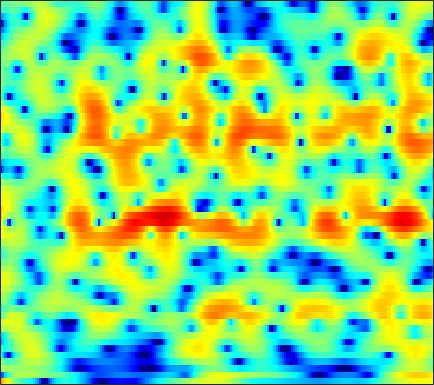

Values plotted in this chart, from the file beside it:
8.4779, 7.292, 5.7473, 4.2686, 3.2113, 1.8748, 0.62319, -0.25107, -1.3074, -2.2188, -2.9565, -3.3891, -3.896, -4.4553, -4.9963, -6.0072, -7.5067, -9.0997, -12.165, -16.909, -20.316, -16.921, -12.478, -9.5285
-12.13, -10.98, -5.99, -3.034, -1.609, -0.314, 0.5396, 0.9909, 1.422, 1.716, 1.902, 1.977, 1.995, 1.915, 1.791, 1.546, 1.228, 0.9667, 0.6214, 0.3086, 0.05338, -0.09712, -0.2517, -0.3784
2.14, 1.741, 1.345, 1.093, 0.9819, 0.9197, 0.9186, 0.9433, 0.9895, 1.032, 1.06, 1.069, 1.064, 1.039, 0.9966, 0.8997, 0.7486, 0.5967, 0.3413, 0.02558, -0.3523, -0.6786, -1.174, -1.746
0.2338, -0.6239, -1.569, -2.146, -2.272, -2.046, -1.485, -0.9461, -0.1865, 0.5191, 1.111, 1.466, 1.827, 2.068, 2.175, 2.227, 2.176, 2.074, 1.853, 1.536, 1.127, 0.7573, 0.182, -0.4905
-4.453, -6.796, -11.18, -16.39, -14.52, -9.25, -5.626, -3.621, -1.518, 0.1234, 1.39, 2.122, 2.841, 3.302, 3.501, 3.592, 3.504, 3.329, 2.964, 2.457, 1.819, 1.26, 0.4199, -0.5108
-3.852, -3.875, -3.836, -3.549, -3.058, -2.04, -0.8533, -0.01026, 0.9561, 1.759, 2.426, 2.84, 3.278, 3.558, 3.652, 3.604, 3.353, 3.024, 2.393, 1.53, 0.4364, -0.5555, -2.131, -4.066
-8.382, -6.822, -4.888, -3.271, -2.258, -1.053, 0.09196, 0.9076, 1.851, 2.566, 3.056, 3.29, 3.459, 3.48, 3.407, 3.179, 2.795, 2.399, 1.705, 0.8136, -0.2738, -1.214, -2.62, -4.193
-7.199, -5.716, -3.664, -1.641, -0.3416, 0.9356, 1.723, 2.117, 2.534, 2.877, 3.122, 3.201, 3.151, 2.919, 2.647, 2.177, 1.631, 1.19, 0.5514, -0.1722, -0.9982, -1.702, -2.733, -3.822
1.571, 1.71, 1.933, 2.178, 2.434, 2.878, 3.242, 3.351, 3.278, 3.011, 2.609, 2.231, 1.61, 0.8482, 0.2204, -0.6362, -1.427, -1.932, -2.445, -2.848, -3.259, -3.666, -4.392, -5.369
3.482, 3.609, 3.909, 4.023, 3.938, 3.793, 3.807, 3.84, 3.682, 3.136, 2.179, 1.217, -0.3556, -2.35, -4.284, -7.738, -11.64, -12.06, -9.288, -6.89, -5.414, -4.787, -4.53, -4.963
-1.974, -0.803, 0.8702, 2.278, 2.936, 3.268, 3.271, 3.222, 3.099, 2.79, 2.175, 1.524, 0.453, -0.8115, -1.871, -3.321, -4.463, -4.578, -3.715, -2.536, -1.6, -1.13, -0.7808, -0.7891
-3.97, -2.53, -1.752, -1.29, -0.6984, -0.1552, -0.338, -0.8101, -1.448, -1.664, -1.523, -1.38, -1.264, -1.16, -0.9768, -0.5738, -0.1947, 0.01101, 0.3059, 0.7404, 1.172, 1.414, 1.587, 1.659
0.1322, 0.008729, -0.2027, -1.07, -2.05, -3.408, -5.179, -7.221, -11.21, -14.61, -11.9, -8.915, -5.894, -3.801, -2.667, -1.505, -0.5351, 0.07299, 0.7447, 1.262, 1.712, 1.994, 2.301, 2.51
1.926, 1.512, 1.205, 0.5488, -0.4793, -2.044, -3.372, -4.549, -6.574, -7.599, -6.922, -6.141, -4.991, -3.687, -2.797, -1.956, -1.301, -0.8006, -0.1287, 0.4352, 0.9103, 1.256, 1.685, 2.022
3.482, 3.204, 2.722, 2.385, 1.978, 1.123, 0.2595, -0.263, -0.9631, -1.68, -2.209, -2.462, -2.755, -3.074, -3.259, -3.388, -3.441, -3.391, -3.08, -2.448, -1.642, -1.02, -0.2349, 0.4322
4.339, 4.312, 3.92, 3.476, 3.251, 2.737, 1.94, 1.363, 0.6549, -0.2477, -1.294, -2.056, -3.135, -4.544, -5.856, -7.816, -10.17, -12, -12.49, -9.817, -6.647, -4.664, -2.611, -1.126
3.668, 3.74, 3.751, 3.328, 2.951, 2.51, 1.847, 1.124, 0.0826, -0.9792, -2.246, -3.333, -4.752, -6.104, -7.287, -9.121, -10.88, -11.93, -12.02, -9.661, -6.716, -4.795, -2.65, -0.9564
1.63, 1.757, 2.146, 2.114, 1.755, 1.298, 0.6938, -0.1268, -1.527, -3.046, -5.034, -6.868, -9.211, -10.55, -10.7, -10.08, -8.723, -7.56, -6.155, -4.704, -3.139, -2.02, -0.6724, 0.5532
-1.382, -0.7116, -0.2957, 0.2958, 0.4953, 0.1719, -0.3798, -0.8983, -2.142, -3.975, -6.217, -8.561, -13.1, -16.93, -15.82, -11.39, -8.062, -6.334, -4.391, -2.76, -1.439, -0.5372, 0.5655, 1.494
-4.663, -2.862, -1.665, -0.927, -0.3157, -0.08896, -0.2992, -0.4633, -1.022, -1.912, -2.749, -3.47, -4.402, -4.753, -4.8, -4.529, -3.763, -3.169, -2.363, -1.478, -0.6874, -0.1436, 0.5763, 1.228
-3.028, -2.202, -0.6281, 0.2139, 0.4453, 0.9131, 1.033, 0.8478, 0.6766, 0.3511, -0.1903, -0.4929, -0.9042, -1.385, -1.541, -1.67, -1.798, -1.716, -1.517, -1.326, -1.004, -0.7421, -0.4454, -0.1178
1.411, 1.596, 1.881, 2.472, 2.479, 2.526, 2.613, 2.412, 2.161, 1.859, 1.295, 0.9016, 0.3304, -0.4617, -0.9782, -1.623, -2.337, -2.692, -2.919, -3.027, -2.896, -2.71, -2.566, -2.563
4.222, 4.361, 3.884, 3.537, 3.628, 3.307, 3.102, 3.109, 2.728, 2.295, 1.837, 1.162, 0.191, -0.948, -2.259, -4.128, -6.117, -7.887, -9.307, -8.572, -7.124, -6.152, -5.088, -4.719
5.163, 4.175, 3.155, 1.719, 1.337, 1.514, 1.647, 1.923, 2.16, 1.973, 1.585, 1.051, -0.02351, -1.299, -2.653, -5.021, -8.133, -11.51, -15.24, -12.52, -8.621, -6.618, -4.879, -3.713
4.813, 2.079, -1.456, -12.15, -16.36, -5.523, -1.192, -0.1819, 0.9289, 1.088, 0.5014, 0.2056, -0.8988, -1.847, -2.318, -3.465, -4.003, -4.435, -4.912, -4.552, -4.32, -3.785, -3.159, -2.559
6.347, 4.679, 3.261, 1.262, 0.8006, 0.5745, 0.7643, 0.8015, 0.2379, -0.6872, -2.434, -3.983, -6.354, -8.194, -7.974, -6.888, -5.756, -5.045, -4.624, -4.554, -4.965, -5.565, -6.591, -7.855
6.505, 5.911, 5.052, 4.432, 3.627, 3.113, 1.97, 1.391, -0.02427, -1.7, -4.205, -6.751, -10.79, -14.64, -13.01, -9.809, -7.529, -6.722, -5.94, -6.161, -6.638, -7.679, -9.618, -12.65
5.19, 5.178, 4.619, 4.245, 3.77, 3.069, 2.335, 1.601, 0.6747, -0.5435, -1.724, -2.736, -3.786, -4.684, -4.973, -5.152, -5.196, -5.228, -5.479, -5.802, -6.354, -6.733, -7.245, -7.365
4.146, 4.207, 3.962, 3.64, 3.418, 2.829, 2.442, 1.888, 1.403, 0.6681, 0.1494, -0.3937, -0.928, -1.527, -1.913, -2.395, -2.979, -3.394, -4.229, -5.105, -6.356, -7.251, -8.534, -9.11
3.356, 3.091, 3.094, 2.696, 2.549, 2.18, 1.847, 1.61, 1.268, 1.032, 0.7827, 0.6672, 0.4267, 0.245, 0.009414, -0.3324, -0.855, -1.366, -2.287, -3.596, -5.436, -7.37, -11.39, -20.12
1.07, 0.8308, 0.5511, 0.3014, -0.08732, -0.3467, -0.9211, -1.026, -1.304, -1.085, -0.845, -0.4399, 0.005542, 0.4368, 0.6526, 0.7753, 0.7264, 0.5327, 0.1364, -0.5091, -1.321, -2.028, -2.874, -3.329
-4.543, -4.028, -4.276, -4.168, -4.671, -5.628, -7.112, -8.577, -9.459, -8.634, -6.153, -4.518, -2.564, -1.178, -0.356, 0.4192, 0.9255, 1.157, 1.296, 1.322, 1.268, 1.215, 1.202, 1.304
-14.02, -10.74, -8.321, -7.387, -7.296, -8.215, -10.2, -12.48, -15.92, -12.97, -8.766, -6.094, -3.734, -1.929, -0.9936, 0.004045, 0.6453, 1.014, 1.31, 1.53, 1.702, 1.836, 2.028, 2.267
-8.247, -7.458, -6.186, -5.624, -5.08, -5.066, -4.904, -5.022, -4.703, -4.18, -3.201, -2.451, -1.428, -0.5963, -0.1066, 0.3411, 0.5833, 0.6557, 0.666, 0.6375, 0.6458, 0.7302, 0.9505, 1.33
-2.458, -2.051, -2.384, -1.928, -1.87, -1.405, -1.041, -0.7761, -0.3466, 0.005715, 0.4961, 0.666, 1.002, 1.027, 1.023, 0.7039, 0.2351, -0.3112, -1.127, -2.049, -2.819, -3.116, -2.871, -2.039
-0.2074, -0.8564, -1.077, -0.9787, -0.6911, -0.01357, 0.6393, 1.246, 1.801, 2.338, 2.542, 2.69, 2.535, 2.23, 1.76, 0.9145, -0.3077, -1.533, -3.704, -6.87, -11.62, -16.88, -14.53, -8.614
-1.494, -4.39, -6.352, -6.199, -3.644, -1.228, 0.8934, 1.934, 3.022, 3.675, 3.935, 4.003, 3.71, 3.216, 2.57, 1.509, 0.07494, -1.242, -3.25, -5.589, -7.731, -8.891, -8.719, -7.162
0.1188, -2.841, -4.886, -4.306, -2.654, 0.1719, 1.845, 2.906, 3.765, 4.196, 4.439, 4.249, 3.95, 3.234, 2.542, 1.34, -0.2664, -1.496, -3.488, -5.286, -6.846, -7.431, -7.489, -6.976
3.877, 3.293, 2.744, 2.339, 2.502, 2.655, 2.927, 3.124, 3.202, 3.189, 2.979, 2.702, 2.197, 1.413, 0.7057, -0.5798, -2.243, -3.858, -6.746, -10.85, -17.33, -21.03, -15.53, -11.43
5.457, 5.24, 4.587, 3.966, 3.726, 3.093, 2.665, 2.221, 1.676, 1.174, 0.5422, 0.2713, -0.2263, -0.6965, -1.047, -1.812, -2.725, -3.821, -5.538, -7.554, -9.636, -10.36, -9.931, -8.94
6.162, 5.821, 4.868, 4.115, 3.45, 2.431, 1.444, 0.4319, -0.9044, -2.363, -3.787, -4.145, -4.114, -3.234, -2.583, -1.935, -1.554, -1.555, -1.702, -2.022, -2.454, -2.688, -2.933, -3.208
5.37, 4.326, 3.252, 2.27, 1.217, 0.3509, -0.8976, -2.032, -3.975, -7.491, -14.05, -32.7, -12.4, -6.546, -3.874, -1.581, -0.2369, 0.5464, 1.114, 1.358, 1.469, 1.41, 1.206, 0.9252
1.783, -0.09258, -2.087, -4.186, -5.025, -4.976, -4.704, -4.406, -4.506, -4.964, -5.32, -5.16, -4.287, -2.726, -1.487, -0.07157, 1.092, 1.746, 2.332, 2.677, 2.809, 2.772, 2.589, 2.296
-1.346, -3.868, -7.98, -16.75, -22.19, -11.89, -7.328, -5.589, -4.029, -2.827, -1.914, -1.459, -0.5731, 0.2993, 0.8421, 1.635, 2.288, 2.594, 2.937, 3.082, 2.981, 2.807, 2.429, 1.873
-0.9428, -1.838, -3.384, -4.729, -5.017, -4.669, -3.949, -3.207, -2.179, -1.265, -0.4327, 0.1967, 0.9365, 1.59, 2.065, 2.58, 2.935, 3.132, 3.227, 3.116, 2.804, 2.416, 1.664, 0.6109
-0.3464, -0.5301, -1.36, -1.936, -1.981, -2.263, -2.28, -1.941, -1.518, -0.9541, -0.2104, 0.4316, 1.117, 1.787, 2.252, 2.666, 2.961, 3.117, 3.098, 2.894, 2.509, 2.042, 1.142, -0.1099
-0.57, -1.024, -1.377, -1.77, -2.406, -3.194, -3.692, -4, -3.75, -2.81, -1.613, -0.7464, 0.4123, 1.321, 1.799, 2.307, 2.62, 2.69, 2.699, 2.579, 2.295, 1.986, 1.439, 0.72
-1.308, -1.357, -1.282, -1.953, -3.201, -5.287, -8.825, -13.4, -13.76, -7.641, -3.801, -1.806, 0.01641, 1.101, 1.593, 1.968, 2.013, 1.909, 1.798, 1.711, 1.669, 1.678, 1.692, 1.608
-1.267, -0.4825, 0.07852, -0.1263, -0.8015, -1.893, -3.346, -4.291, -4.231, -2.614, -0.6799, 0.5274, 1.544, 1.968, 1.931, 1.395, 0.3309, -0.6754, -1.899, -2.26, -1.496, -0.6207, 0.4636, 1.199
-1.042, 0.1541, 0.7358, 1.098, 1.443, 1.634, 1.66, 1.6, 1.87, 2.276, 2.682, 2.788, 2.788, 2.441, 1.855, 0.3446, -2.153, -5.029, -12.34, -17.97, -7.794, -4.554, -2.118, -0.8542
-1.916, -1.412, -0.4052, 0.5017, 1.072, 1.609, 2.068, 2.404, 2.736, 2.981, 3.095, 3.093, 2.927, 2.501, 1.973, 1.018, -0.2097, -1.232, -2.424, -2.994, -2.829, -2.486, -2.118, -2.108
-4.52, -3.472, -2.104, -0.999, -0.4267, 0.4211, 1.174, 1.685, 2.137, 2.463, 2.677, 2.812, 2.815, 2.661, 2.44, 2.096, 1.657, 1.303, 0.8018, 0.3424, -0.08909, -0.4195, -1.008, -1.869
-7.341, -5.895, -4.525, -3.192, -2.168, -1.047, -0.1577, 0.3493, 0.9693, 1.449, 1.823, 2.012, 2.217, 2.371, 2.462, 2.497, 2.458, 2.376, 2.208, 1.938, 1.541, 1.136, 0.4325, -0.5016
-10.75, -9.781, -7.471, -5.371, -3.986, -2.69, -1.724, -1.186, -0.619, -0.2229, 0.08421, 0.2715, 0.6483, 1.118, 1.51, 1.988, 2.407, 2.645, 2.854, 2.892, 2.75, 2.511, 2.035, 1.371
-19.99, -13.12, -8.996, -6.336, -5.053, -3.649, -2.826, -2.52, -2.613, -3.045, -3.578, -3.676, -3.237, -2.101, -1.038, 0.4103, 1.622, 2.337, 3.021, 3.431, 3.594, 3.575, 3.363, 2.963
-8.9, -8.008, -6.194, -4.647, -3.702, -2.948, -2.748, -3.013, -4.035, -6.138, -10.22, -16.42, -16.98, -7.946, -4.375, -1.266, 0.7878, 1.883, 2.896, 3.513, 3.813, 3.872, 3.752, 3.453
-3.773, -3.357, -2.743, -2.156, -1.784, -1.542, -1.561, -1.832, -2.426, -3.391, -4.512, -4.998, -4.71, -3.229, -1.877, -0.1776, 1.179, 1.956, 2.659, 3.035, 3.119, 3.01, 2.7, 2.247
-1.858, -1.573, -1.342, -1.032, -0.838, -0.5072, -0.2502, -0.1148, -0.05237, -0.05179, -0.04091, 0.03486, 0.2863, 0.7104, 1.098, 1.629, 2.074, 2.294, 2.405, 2.266, 1.858, 1.371, 0.51, -0.5284
